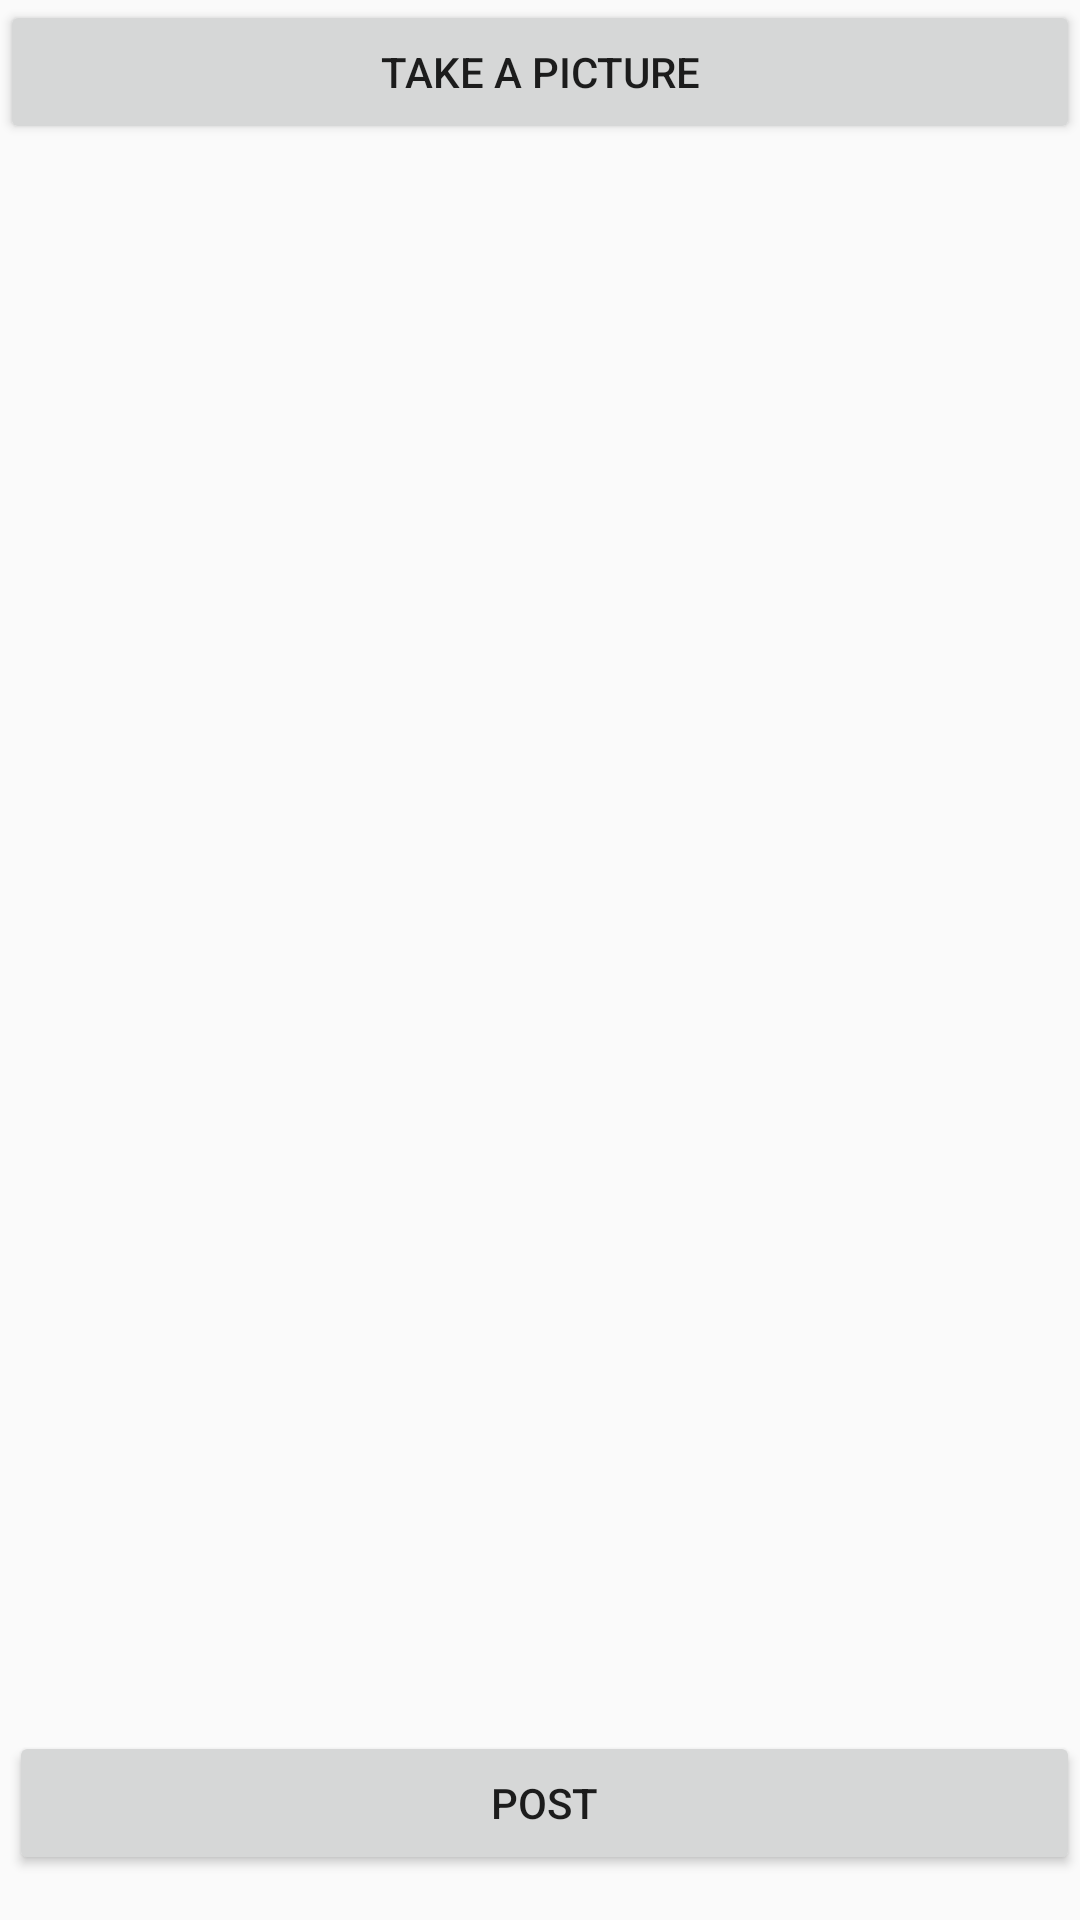

Here is an Android app screen rendered from its layout file. Give the layout XML and the strings, colors and styles it references.
<!-- AndroidManifest.xml: application theme AppTheme -->
<!-- res/layout/fragment_compose.xml -->
<?xml version="1.0" encoding="utf-8"?>
<RelativeLayout xmlns:android="http://schemas.android.com/apk/res/android"
    xmlns:app="http://schemas.android.com/apk/res-auto"
    xmlns:tools="http://schemas.android.com/tools"
    android:layout_width="match_parent"
    android:layout_height="match_parent"
    tools:context=".fragments.ComposeFragment">

    <EditText
        android:id="@+id/etDescription"
        android:layout_width="match_parent"
        android:layout_height="wrap_content"
        android:layout_below="@+id/ivImagePost"
        android:layout_alignParentStart="true"
        android:layout_alignParentEnd="true"
        android:layout_alignParentBottom="true"
        android:layout_centerHorizontal="true"
        android:layout_marginStart="5dp"
        android:layout_marginTop="28dp"
        android:layout_marginEnd="4dp"
        android:layout_marginBottom="214dp"
        android:ems="10"
        android:gravity="start|top"
        android:hint="Description"
        android:inputType="textMultiLine"
        app:layout_constraintStart_toStartOf="parent"
        app:layout_constraintTop_toTopOf="parent" />

    <Button
        android:id="@+id/btnCapture"
        android:layout_width="match_parent"
        android:layout_height="wrap_content"
        android:layout_alignParentStart="true"
        android:layout_marginStart="0dp"
        android:text="take a picture"
        app:layout_constraintEnd_toEndOf="parent"
        app:layout_constraintStart_toStartOf="parent"
        app:layout_constraintTop_toBottomOf="@+id/etDescription" />

    <ImageView
        android:id="@+id/ivImagePost"
        android:layout_width="wrap_content"
        android:layout_height="371dp"
        android:layout_below="@+id/btnCapture"
        android:layout_alignParentStart="true"
        android:layout_alignParentEnd="true"
        android:layout_marginStart="9dp"
        android:layout_marginTop="25dp"
        android:layout_marginEnd="3dp"
        android:scaleType="centerInside"
        app:srcCompat="@drawable/ic_baseline_image_24"
        tools:srcCompat="@tools:sample/avatars" />

    <Button
        android:id="@+id/btnSubmit"
        android:layout_width="match_parent"
        android:layout_height="wrap_content"
        android:layout_below="@+id/ivImagePost"

        android:layout_alignParentStart="true"
        android:layout_marginStart="3dp"
        android:layout_marginTop="133dp"
        android:text="Post" />

    <ProgressBar
        android:id="@+id/pbLoading"
        android:layout_width="wrap_content"
        android:layout_height="wrap_content"
        android:layout_alignParentTop="true"
        android:layout_alignParentEnd="true"
        android:layout_centerHorizontal="true"
        android:layout_marginTop="191dp"
        android:layout_marginEnd="179dp"
        android:visibility="invisible" />
</RelativeLayout>
<!-- resources referenced by this layout -->
<resources>
  <style name="AppTheme" parent="Theme.AppCompat.Light.DarkActionBar">
          
          <item name="colorPrimary">#4DB6AC</item>
          <item name="colorPrimaryDark">#00796B</item>
          <item name="colorAccent">@color/colorAccent</item>
      </style>
  <!-- not gathered from this repository: default colours our renderer supplied (Android Studio template values) -->
  <color name="colorAccent">#FF03DAC5</color>
</resources>
